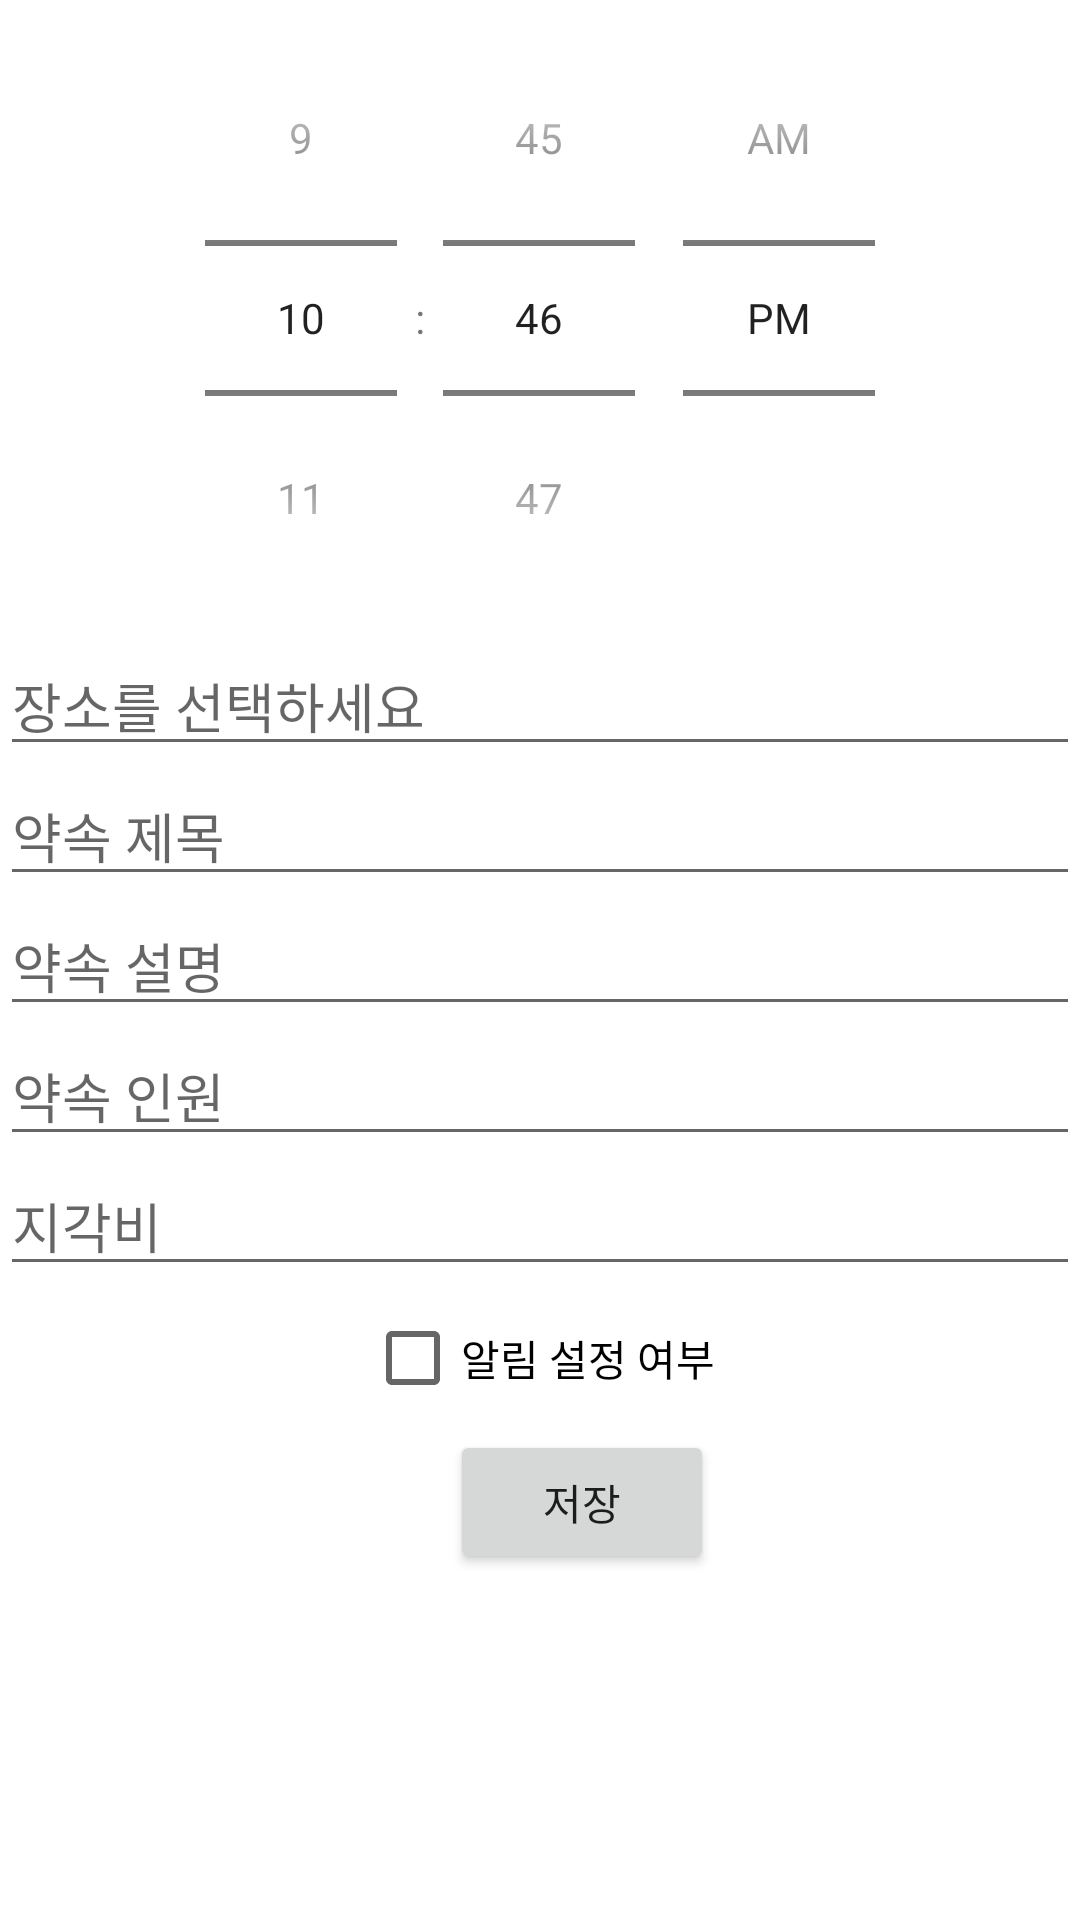

Here is an Android app screen rendered from its layout file. Give the layout XML and the strings, colors and styles it references.
<!-- AndroidManifest.xml: application theme Theme.Project1 -->
<!-- res/layout/activity_sub.xml -->
<?xml version="1.0" encoding="utf-8"?>
<LinearLayout xmlns:android="http://schemas.android.com/apk/res/android"
    xmlns:app="http://schemas.android.com/apk/res-auto"
    xmlns:tools="http://schemas.android.com/tools"
    android:id="@+id/linearLayout"
    android:layout_width="match_parent"
    android:layout_height="match_parent"
    android:orientation="vertical"
    tools:context=".MainActivity">

    <TimePicker
        android:id="@+id/timePicker"
        android:layout_width="wrap_content"
        android:layout_height="wrap_content"
        android:layout_gravity="center|top"
        android:timePickerMode="spinner" />

    <EditText
        android:id="@+id/editText2"
        android:layout_width="match_parent"
        android:layout_height="wrap_content"
        android:hint="장소를 선택하세요"
        android:inputType="text"
        android:translationY="0dp" />

    <EditText
        android:id="@+id/editText3"
        android:layout_width="match_parent"
        android:layout_height="wrap_content"
        android:hint="약속 제목"
        android:inputType="text"
        android:translationY="0dp" />

    <EditText
        android:id="@+id/editText4"
        android:layout_width="match_parent"
        android:layout_height="wrap_content"
        android:hint="약속 설명"
        android:inputType="text"
        android:translationY="0dp" />

    <EditText
        android:id="@+id/editText5"
        android:layout_width="match_parent"
        android:layout_height="wrap_content"
        android:hint="약속 인원"
        android:inputType="text"
        android:translationY="0dp" />

    <EditText
        android:id="@+id/editText6"
        android:layout_width="match_parent"
        android:layout_height="wrap_content"
        android:hint="지각비"
        android:inputType="text"
        android:translationY="0dp" />

    <CheckBox
        android:id="@+id/check1"
        android:layout_width="wrap_content"
        android:layout_height="wrap_content"
        android:layout_gravity="center"
        android:text="알림 설정 여부"
        android:translationY="0dp" />

    <Button
        android:id="@+id/save_btn"
        android:layout_width="wrap_content"
        android:layout_height="wrap_content"
        android:text="저장"
        android:translationX="150dp"
        android:translationY="0dp" />

</LinearLayout>
<!-- resources referenced by this layout -->
<resources>
  <style name="Theme.Project1" parent="Theme.MaterialComponents.DayNight.DarkActionBar">
  
          
          <item name="colorPrimary">@color/purple_500</item>
          <item name="colorPrimaryVariant">@color/purple_700</item>
          <item name="colorOnPrimary">@color/white</item>
          
          <item name="colorSecondary">@color/teal_200</item>
          <item name="colorSecondaryVariant">@color/teal_700</item>
          <item name="colorOnSecondary">@color/black</item>
          
          <item name="android:statusBarColor">?attr/colorPrimaryVariant</item>
          
      </style>
  <!-- not gathered from this repository: default colours our renderer supplied (Android Studio template values) -->
  <color name="purple_500">#FF6200EE</color>
  <color name="purple_700">#FF3700B3</color>
  <color name="teal_200">#FF03DAC5</color>
  <color name="teal_700">#FF018786</color>
  <color name="black">#FF000000</color>
  <color name="white">#FFFFFFFF</color>
</resources>
